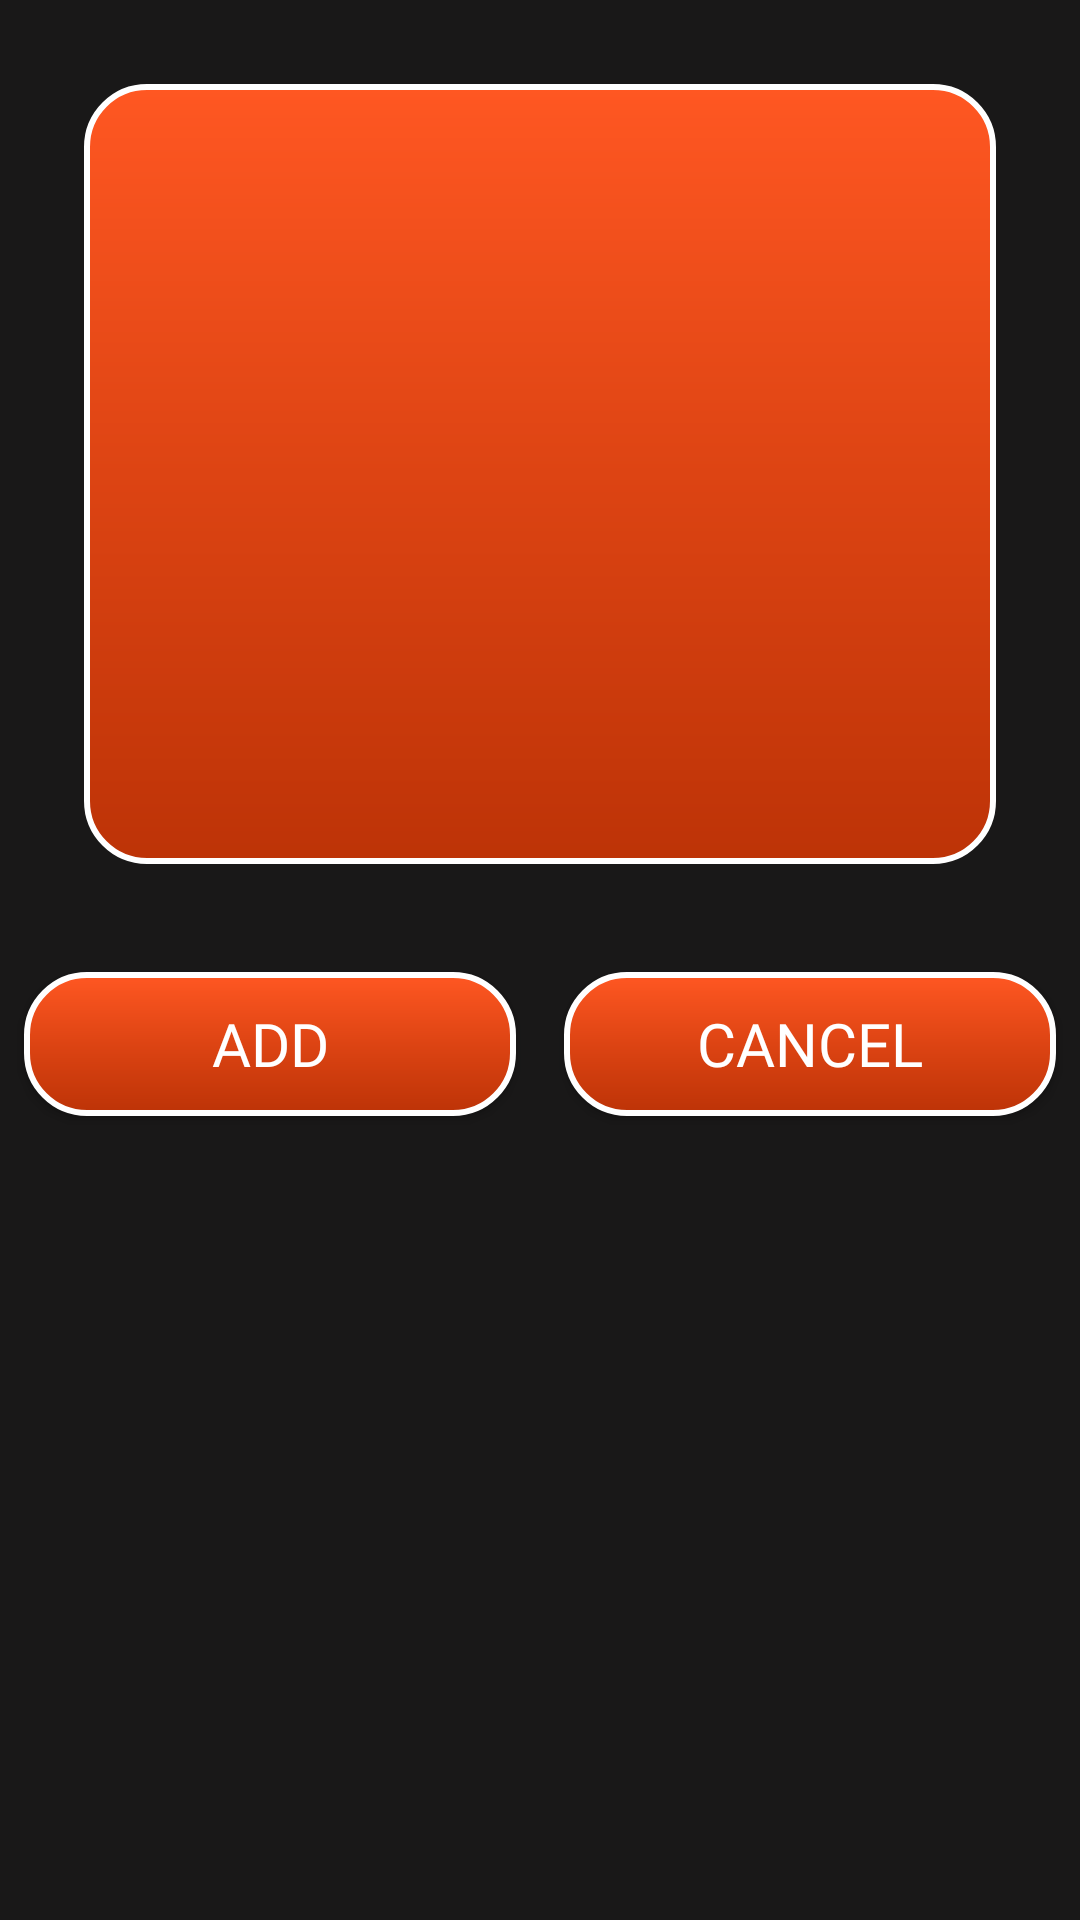

Layout XML and referenced resources for this Android screen:
<!-- AndroidManifest.xml: application theme Theme.INotes -->
<!-- res/layout/fragment_second.xml -->
<?xml version="1.0" encoding="utf-8"?>
<androidx.constraintlayout.widget.ConstraintLayout xmlns:android="http://schemas.android.com/apk/res/android"
    xmlns:app="http://schemas.android.com/apk/res-auto"
    xmlns:tools="http://schemas.android.com/tools"
    android:layout_width="match_parent"
    android:layout_height="match_parent"
    android:background="@color/black_lite"
    tools:context=".ui.add_note.AddNoteFragment">

    <EditText
        android:id="@+id/note_input_edittext"
        android:layout_width="0dp"
        android:layout_height="0dp"
        android:background="@drawable/button_back"
        app:layout_constraintBottom_toTopOf="@id/guideline1"
        app:layout_constraintTop_toTopOf="parent"
        app:layout_constraintStart_toStartOf="parent"
        android:layout_margin="28dp"
        android:fontFamily="@font/courier_prime_bold_italic"
        android:padding="16dp"
        android:gravity="start"
        app:layout_constraintEnd_toEndOf="parent"
        />

    <androidx.constraintlayout.widget.Guideline
        android:id="@+id/guideline1"
        android:layout_width="wrap_content"
        android:layout_height="wrap_content"
        android:orientation="horizontal"
        app:layout_constraintGuide_begin="316dp" />

    <androidx.appcompat.widget.AppCompatButton
        android:id="@+id/button_add"
        android:layout_width="0dp"
        android:layout_height="wrap_content"
        android:layout_margin="8dp"
        android:background="@drawable/button_back"
        android:fontFamily="@font/courier_prime_bold_italic"
        android:text="Add"
        android:textColor="@color/white"
        android:textSize="20sp"
        app:layout_constraintEnd_toStartOf="@id/guidelineV"
        app:layout_constraintStart_toStartOf="parent"
        app:layout_constraintTop_toBottomOf="@id/guideline1" />

    <androidx.appcompat.widget.AppCompatButton
        android:id="@+id/button_cancel"
        android:layout_width="0dp"
        android:layout_height="wrap_content"
        android:layout_margin="8dp"
        android:background="@drawable/button_back"
        android:fontFamily="@font/courier_prime_bold_italic"
        android:text="Cancel"
        android:textColor="@color/white"
        android:textSize="20sp"
        app:layout_constraintEnd_toEndOf="parent"
        app:layout_constraintStart_toEndOf="@id/guidelineV"
        app:layout_constraintTop_toBottomOf="@id/guideline1" />

    <androidx.constraintlayout.widget.Guideline
        android:id="@+id/guidelineV"
        android:layout_width="wrap_content"
        android:layout_height="wrap_content"
        android:orientation="vertical"

        app:layout_constraintGuide_percent="0.5" />


</androidx.constraintlayout.widget.ConstraintLayout>
<!-- resources referenced by this layout -->
<resources>
  <color name="black_lite">#191818</color>
  <color name="white">#FFFFFFFF</color>
  <!-- drawable button_back (drawable) -->
  <?xml version="1.0" encoding="utf-8"?>
  <shape xmlns:android="http://schemas.android.com/apk/res/android"
      android:padding="12dp"
      android:shape="rectangle" >
      <solid android:color="@color/black" />
      <gradient
          android:startColor="#BD3307"
          android:centerColor="#DD4413"
          android:endColor="@color/orange"
          android:type="linear"
          android:angle="90"/>
      <stroke
          android:color="@color/white"
  
          android:width="2dp"/>
      <corners
          android:radius="20dp"/>
  </shape>
  <style name="Theme.INotes" parent="Theme.MaterialComponents.DayNight.DarkActionBar">
          
          <item name="colorPrimary">@color/purple_500</item>
          <item name="colorPrimaryVariant">@color/purple_700</item>
          <item name="colorOnPrimary">@color/white</item>
          
          <item name="colorSecondary">@color/teal_200</item>
          <item name="colorSecondaryVariant">@color/teal_700</item>
          <item name="colorOnSecondary">@color/black</item>
          
          <item name="android:statusBarColor" tools:targetApi="l">?attr/colorPrimaryVariant</item>
          
      </style>
  <color name="black">#FF000000</color>
  <color name="orange">#FF5722</color>
  <color name="purple_500">#FF6200EE</color>
  <color name="purple_700">#FF3700B3</color>
  <color name="teal_200">#FF03DAC5</color>
  <color name="teal_700">#FF018786</color>
</resources>
